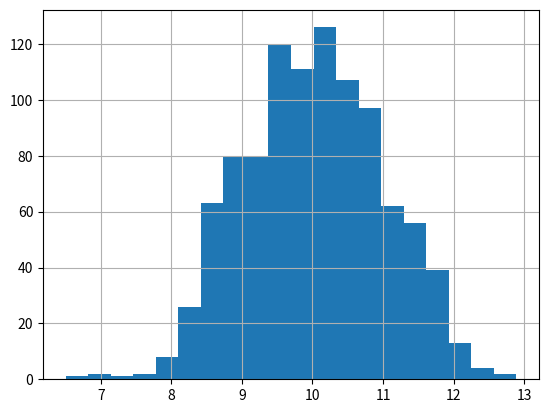
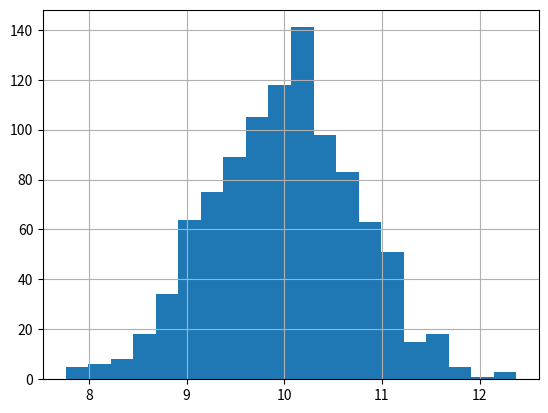
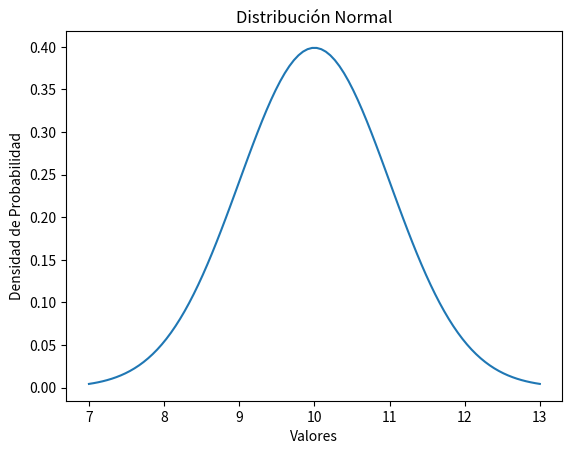

Python code for these plots, in order:
import random
import math
import matplotlib.pyplot as plt
import numpy as np
from scipy import stats
EX=10
STDX=1
def normal(EX, STDX):
    SUM = 0.0
    for _ in range(12):
        R = random.random()
        SUM += R

    X = EX + STDX * (SUM - 6.0)
    return X

def normalR(EX, STDX):
    while True:
        SUM = 0.0
        for _ in range(12):
            R = random.random()
            SUM += R

        X = EX + STDX * (SUM - 6.0)

        # Generar un valor aleatorio U entre 0 y 1
        U = random.random()

        # Calcular la función de densidad de probabilidad (PDF) de una distribución normal estándar en X
        PDF_X = (1 / (math.sqrt(2 * math.pi) * STDX)) * math.exp(-(X - EX)**2 / (2 * STDX**2))

        # Comprobar si U está por debajo de la PDF_X
        if U <= PDF_X:
            return X

def TestKolmogorovSmirnov(vn, EX, STDX):
    ks_statistic, p_value = stats.kstest(vn, 'norm', args=(EX, STDX))
    alpha = 0.05
    if p_value < alpha:
        print('La muestra no sigue una distribución normal')
    else:
        print('La muestra sigue una distribución normal')

    print('KS Statistic:', ks_statistic)
    print('P-value:', p_value)

def Graf():
    NsR=[normal(EX,STDX) for i in range(1000)]
    NcR=[normalR(EX,STDX) for i in range(1000)]
    plt.figure('Normal sin rechazo')
    plt.hist(NsR,20)
    plt.grid(True)
    plt.figure('Normal con rechazo')
    plt.hist(NcR,20)
    plt.grid(True)
    plt.figure('Grafica distribucion normal')
    x = np.linspace(EX - 3 * STDX, EX + 3 * STDX, 100)
    # Calcular la función de densidad de probabilidad (PDF) de la distribución normal
    pdf = (1 / (STDX * np.sqrt(2 * np.pi))) * np.exp(-0.5 * ((x - EX) / STDX)**2)
    # Graficar la distribución normal
    plt.plot(x, pdf)
    plt.xlabel('Valores')
    plt.ylabel('Densidad de Probabilidad')
    plt.title('Distribución Normal')
    print('Sin rechazo')
    TestKolmogorovSmirnov(NsR,EX,STDX)
    print('Con rechazo')
    TestKolmogorovSmirnov(NcR,EX,STDX)
    plt.show()
Graf()